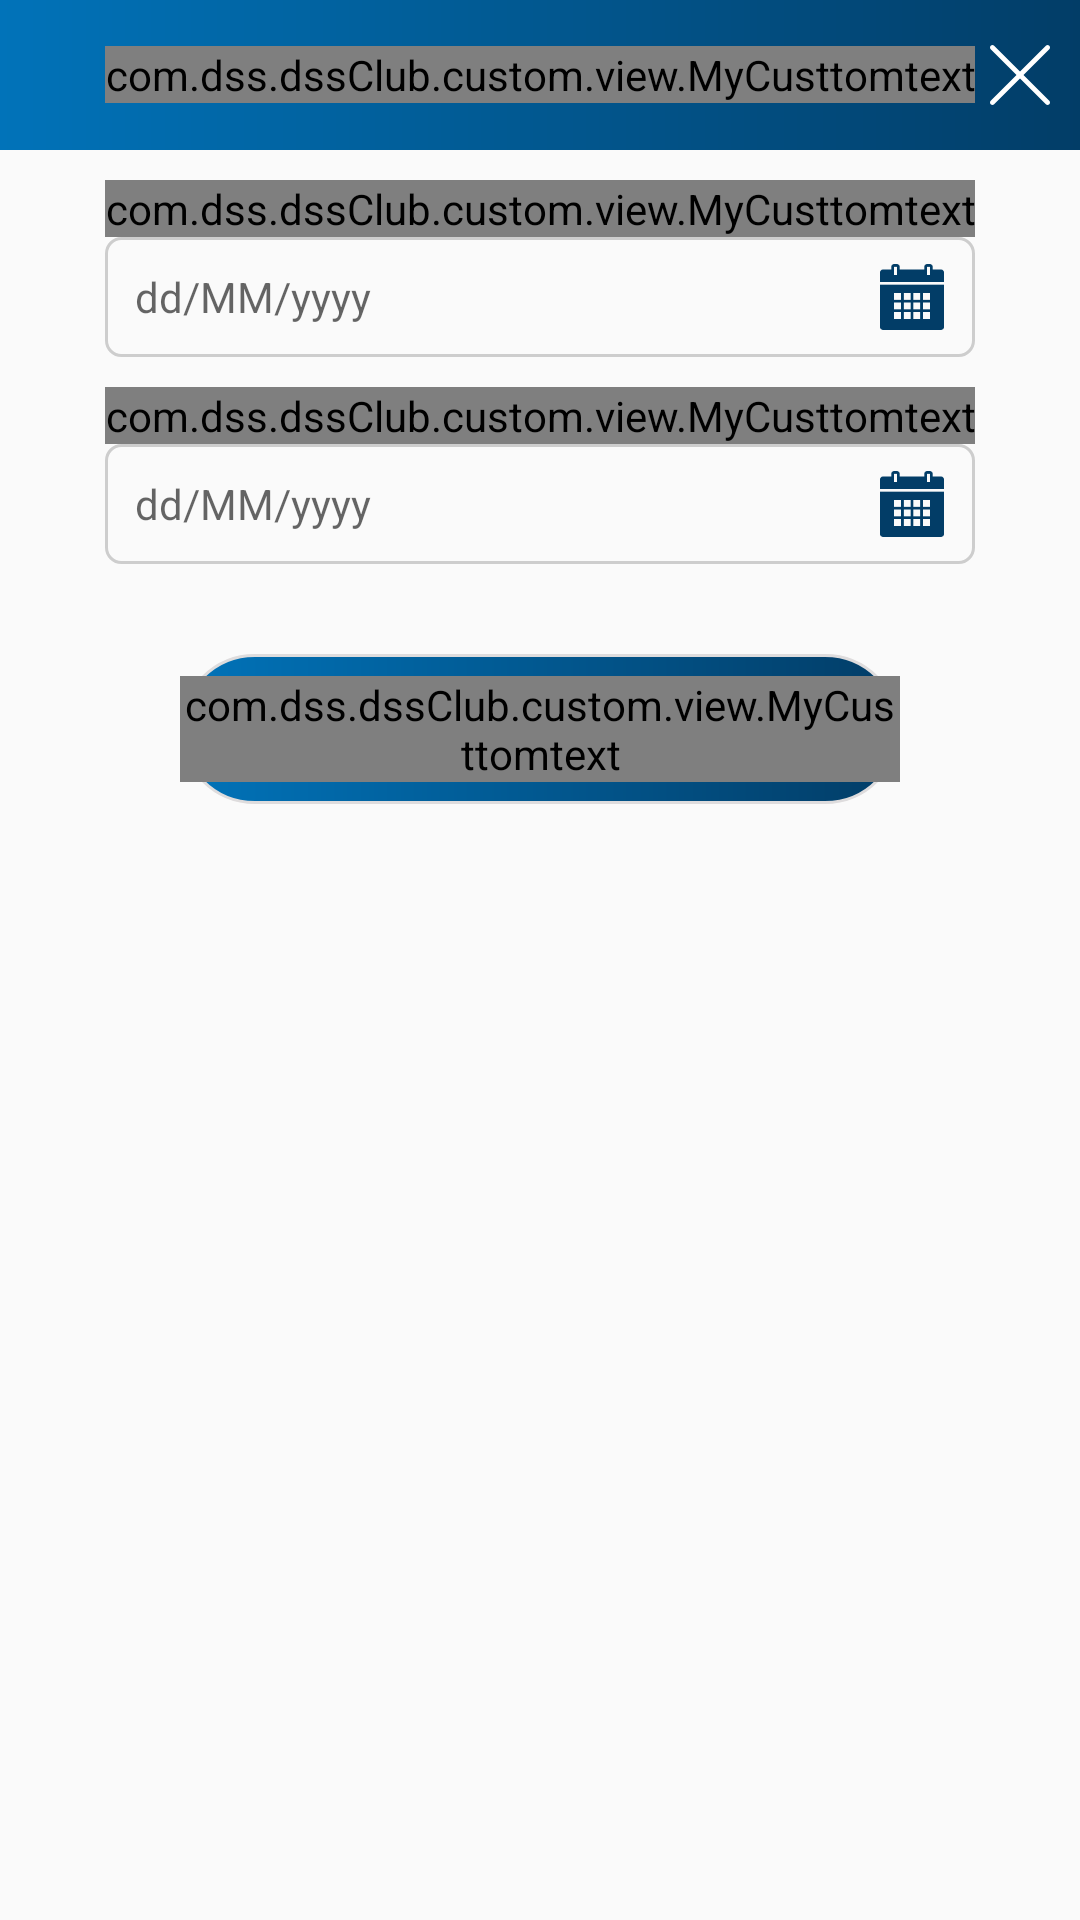

Produce the Android XML layout that renders to this screen, including the resource entries it uses.
<!-- AndroidManifest.xml: application theme AppTheme -->
<!-- res/layout/dialog_filter.xml -->
<?xml version="1.0" encoding="utf-8"?>
<LinearLayout xmlns:android="http://schemas.android.com/apk/res/android"
    android:layout_width="match_parent"
    android:layout_height="wrap_content"
    xmlns:app="http://schemas.android.com/apk/res-auto"
    android:orientation="vertical"
    app:layout_behavior="android.support.design.widget.BottomSheetBehavior">

    <RelativeLayout
        android:layout_width="match_parent"
        android:layout_height="@dimen/margin_padding_50"
        android:background="@drawable/bg_color">

        <com.dss.dssClub.custom.view.MyCusttomtext
            android:id="@+id/txt_title"
            android:layout_width="wrap_content"
            android:layout_height="wrap_content"
            android:layout_centerInParent="true"
            android:text="@string/filter_history"
            android:textColor="@android:color/white"
            android:textSize="@dimen/font_size_xlarge"
            android:textStyle="bold"/>

        <android.support.v7.widget.LinearLayoutCompat
            android:id="@+id/btn_close"
            android:layout_width="@dimen/margin_padding_40"
            android:layout_height="@dimen/margin_padding_40"
            android:layout_alignParentRight="true"
            android:layout_centerVertical="true">

            <ImageView
                android:layout_width="match_parent"
                android:layout_height="match_parent"
                android:src="@drawable/ic_close"
                android:layout_margin="@dimen/small"/>

        </android.support.v7.widget.LinearLayoutCompat>

    </RelativeLayout>

    <com.dss.dssClub.custom.view.MyCusttomtext
        style="@style/txt_acc_title"
        android:text = "@string/start_day"/>

    <android.support.constraint.ConstraintLayout
        android:layout_width="match_parent"
        android:layout_height="wrap_content"
        android:layout_marginLeft="@dimen/margin_padding_35"
        android:layout_marginRight="@dimen/margin_padding_35">

        <EditText
            android:id="@+id/txt_start_day"
            android:layout_width="match_parent"
            android:layout_height="@dimen/margin_padding_40"
            android:layout_marginTop="@dimen/small"
            android:background="@drawable/stroke"
            android:gravity="center_vertical"
            android:hint="dd/MM/yyyy"
            android:padding="@dimen/small"
            android:textColor="@android:color/background_dark"
            android:textSize="@dimen/font_size_standard"
            android:inputType="phone"
            android:maxLength="10"/>

        <ImageView
            android:layout_width="@dimen/x_large"
            android:layout_height="@dimen/x_large"
            android:src="@drawable/ic_calender"
            app:layout_constraintRight_toRightOf="@id/txt_start_day"
            app:layout_constraintTop_toTopOf="@id/txt_start_day"
            app:layout_constraintBottom_toBottomOf="@id/txt_start_day"
            android:layout_marginRight="@dimen/small"/>

    </android.support.constraint.ConstraintLayout>


    <com.dss.dssClub.custom.view.MyCusttomtext
        style="@style/txt_acc_title"
        android:text = "@string/end_day"/>

    <android.support.constraint.ConstraintLayout
        android:layout_width="match_parent"
        android:layout_height="wrap_content"
        android:layout_marginLeft="@dimen/margin_padding_35"
        android:layout_marginRight="@dimen/margin_padding_35">

        <EditText
            android:id="@+id/txt_end_day"
            android:layout_width="match_parent"
            android:layout_height="@dimen/margin_padding_40"
            android:layout_marginTop="@dimen/small"
            android:background="@drawable/stroke"
            android:gravity="center_vertical"
            android:hint="dd/MM/yyyy"
            android:padding="@dimen/small"
            android:textColor="@android:color/background_dark"
            android:textSize="@dimen/font_size_standard"
            android:inputType="phone"
            android:maxLength="10"/>

        <ImageView
            android:layout_width="@dimen/x_large"
            android:layout_height="@dimen/x_large"
            android:src="@drawable/ic_calender"
            app:layout_constraintRight_toRightOf="@id/txt_end_day"
            app:layout_constraintTop_toTopOf="@id/txt_end_day"
            app:layout_constraintBottom_toBottomOf="@id/txt_end_day"
            android:layout_marginRight="@dimen/small"/>

    </android.support.constraint.ConstraintLayout>

    <RelativeLayout
        android:id="@+id/btn_filter_list"
        android:layout_width="match_parent"
        android:layout_height="@dimen/margin_padding_50"
        android:layout_marginLeft="@dimen/margin_padding_60"
        android:layout_marginRight="@dimen/margin_padding_60"
        android:layout_marginTop="@dimen/margin_padding_30"
        android:layout_marginBottom="@dimen/margin_padding_30"
        android:background="@drawable/btn_login">

        <com.dss.dssClub.custom.view.MyCusttomtext
            android:layout_width="wrap_content"
            android:layout_height="wrap_content"
            android:layout_centerInParent="true"
            android:text="@string/btn_filter"
            android:textColor="@android:color/white"
            android:textSize="@dimen/font_size_xlarge"
            android:textStyle="bold" />

    </RelativeLayout>

</LinearLayout>
<!-- resources referenced by this layout -->
<resources>
  <dimen name="font_size_standard">14sp</dimen>
  <dimen name="font_size_xlarge">20sp</dimen>
  <dimen name="margin_padding_30">30dp</dimen>
  <dimen name="margin_padding_35">35dp</dimen>
  <dimen name="margin_padding_40">40dp</dimen>
  <dimen name="margin_padding_50">50dp</dimen>
  <dimen name="margin_padding_60">60dp</dimen>
  <dimen name="small">10dp</dimen>
  <dimen name="x_large">22dp</dimen>
  <!-- drawable bg_color (drawable) -->
  <?xml version="1.0" encoding="utf-8"?>
  <shape xmlns:android="http://schemas.android.com/apk/res/android">
      <gradient
          android:type="linear"
          android:angle="0"
          android:startColor="#0173B9"
          android:endColor="#023D67" />
  </shape>
  <!-- drawable btn_login (drawable) -->
  <?xml version="1.0" encoding="utf-8"?>
  <shape xmlns:android="http://schemas.android.com/apk/res/android"
      android:shape="rectangle">
  
      
      
      <gradient
          android:type="linear"
          android:angle="0"
          android:startColor="#0173B9"
          android:endColor="#023D67" />
  
      <stroke
          android:width="1dp"
          android:color="#DEDCDD"></stroke>
      
      <corners android:radius="@dimen/margin_padding_30"></corners>
  
  </shape>
  <!-- drawable ic_calender: png bitmap (drawable-xxhdpi, 872 bytes) -->
  <!-- drawable ic_close (drawable) -->
  <vector android:height="24dp" android:viewportHeight="512"
      android:viewportWidth="512" android:width="24dp" xmlns:android="http://schemas.android.com/apk/res/android">
      <path android:fillColor="#FFFFFF" android:pathData="M505.943,6.058c-8.077,-8.077 -21.172,-8.077 -29.249,0L6.058,476.693c-8.077,8.077 -8.077,21.172 0,29.249C10.096,509.982 15.39,512 20.683,512c5.293,0 10.586,-2.019 14.625,-6.059L505.943,35.306C514.019,27.23 514.019,14.135 505.943,6.058z"/>
      <path android:fillColor="#FFFFFF" android:pathData="M505.942,476.694L35.306,6.059c-8.076,-8.077 -21.172,-8.077 -29.248,0c-8.077,8.076 -8.077,21.171 0,29.248l470.636,470.636c4.038,4.039 9.332,6.058 14.625,6.058c5.293,0 10.587,-2.019 14.624,-6.057C514.018,497.866 514.018,484.771 505.942,476.694z"/>
  </vector>
  <!-- drawable stroke (drawable) -->
  <?xml version="1.0" encoding="utf-8"?>
  <shape xmlns:android="http://schemas.android.com/apk/res/android"
      android:shape="rectangle">
  
      
      
      <stroke
          android:width="1dp"
          android:color="#CDCDCD"></stroke>
      
      <corners android:radius="@dimen/xx_small"></corners>
      
  
  </shape>
  <string name="btn_filter">Lọc danh sách</string>
  <string name="end_day">Đến ngày:</string>
  <string name="filter_history">Chọn thời gian lịch sử</string>
  <string name="start_day">Từ ngày:</string>
  <style name="txt_acc_title">
          <item name="android:layout_width">wrap_content</item>
          <item name="android:layout_height">wrap_content</item>
          <item name="android:layout_marginLeft">@dimen/margin_padding_35</item>
          <item name="android:layout_marginRight">@dimen/margin_padding_35</item>
          <item name="android:layout_marginTop">@dimen/small</item>
          <item name="android:textSize">@dimen/font_size_standard</item>
          <item name="android:textColor">#0173B9</item>
      </style>
  <style name="AppTheme" parent="Theme.AppCompat.Light.NoActionBar">
          
          <item name="colorPrimary">#023D67</item>
          <item name="colorPrimaryDark">#023D67</item>
          <item name="colorAccent">@color/colorAccent</item>
          <item name="android:colorControlHighlight">@color/color_text_home</item>
      </style>
  <dimen name="xx_small">5dp</dimen>
  <color name="colorAccent">#FF4081</color>
  <color name="color_text_home">#023D67</color>
</resources>
